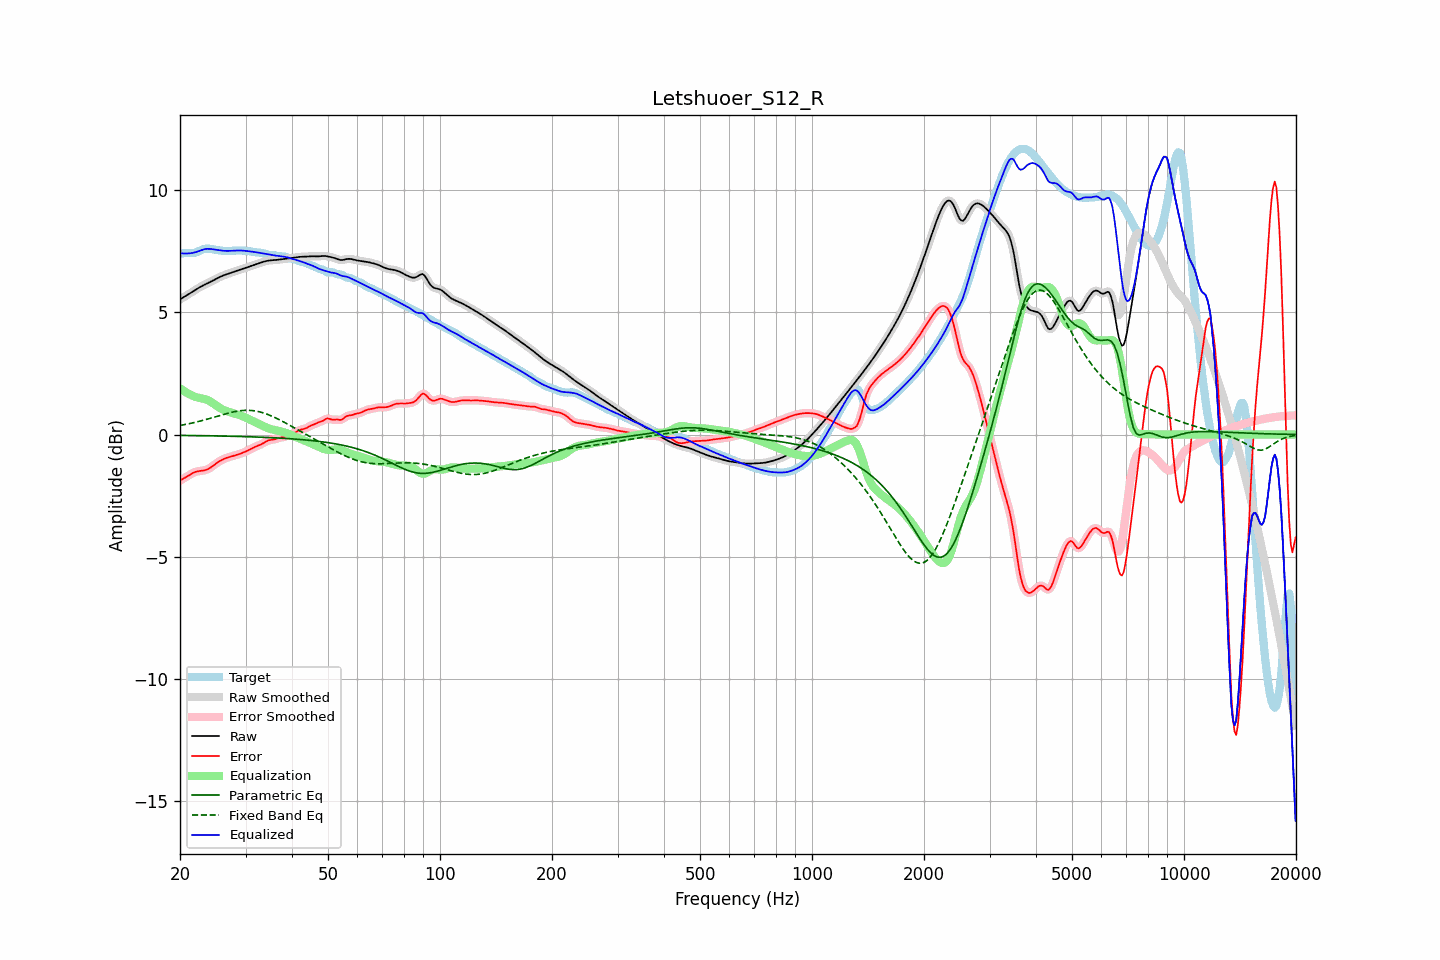

The file beside this chart, header and first rows:
frequency, raw, error, smoothed, error_smoothed, equalization, parametric_eq, fixed_band_eq, equalized_raw, equalized_smoothed, target
20.00, 5.52, -1.88, 5.52, -1.88, 1.89, -0.03, 0.37, 7.42, 7.42, 7.40
20.20, 5.56, -1.84, 5.56, -1.84, 1.85, -0.04, 0.38, 7.41, 7.41, 7.41
20.40, 5.61, -1.81, 5.61, -1.81, 1.80, -0.04, 0.40, 7.41, 7.40, 7.41
20.61, 5.65, -1.77, 5.65, -1.77, 1.76, -0.04, 0.41, 7.40, 7.40, 7.42
20.81, 5.69, -1.73, 5.69, -1.73, 1.72, -0.04, 0.42, 7.40, 7.40, 7.42
21.02, 5.73, -1.69, 5.73, -1.69, 1.68, -0.04, 0.43, 7.40, 7.40, 7.42
21.23, 5.77, -1.65, 5.77, -1.65, 1.64, -0.04, 0.45, 7.41, 7.41, 7.41
21.44, 5.81, -1.61, 5.81, -1.61, 1.61, -0.04, 0.46, 7.42, 7.42, 7.41
21.66, 5.85, -1.57, 5.85, -1.57, 1.58, -0.04, 0.48, 7.43, 7.43, 7.42
21.87, 5.89, -1.54, 5.89, -1.54, 1.55, -0.04, 0.49, 7.44, 7.44, 7.43
22.09, 5.93, -1.52, 5.93, -1.52, 1.53, -0.04, 0.51, 7.46, 7.46, 7.45
22.31, 5.97, -1.51, 5.97, -1.51, 1.51, -0.04, 0.53, 7.49, 7.49, 7.48
22.54, 6.01, -1.49, 6.01, -1.49, 1.50, -0.05, 0.54, 7.51, 7.51, 7.51
22.76, 6.05, -1.49, 6.05, -1.49, 1.49, -0.05, 0.56, 7.54, 7.54, 7.54
22.99, 6.08, -1.48, 6.08, -1.48, 1.47, -0.05, 0.58, 7.56, 7.56, 7.56
23.22, 6.12, -1.47, 6.12, -1.47, 1.46, -0.05, 0.59, 7.58, 7.58, 7.58
23.45, 6.15, -1.45, 6.15, -1.45, 1.44, -0.05, 0.61, 7.59, 7.59, 7.60
23.69, 6.18, -1.42, 6.18, -1.42, 1.41, -0.05, 0.63, 7.59, 7.59, 7.60
23.92, 6.21, -1.39, 6.21, -1.39, 1.38, -0.05, 0.65, 7.59, 7.59, 7.60
24.16, 6.24, -1.35, 6.24, -1.35, 1.35, -0.05, 0.67, 7.59, 7.59, 7.60
24.40, 6.28, -1.31, 6.28, -1.31, 1.30, -0.05, 0.69, 7.58, 7.58, 7.58
24.65, 6.31, -1.26, 6.31, -1.26, 1.26, -0.06, 0.71, 7.57, 7.57, 7.57
24.89, 6.35, -1.21, 6.35, -1.21, 1.21, -0.06, 0.73, 7.56, 7.56, 7.56
25.14, 6.38, -1.16, 6.38, -1.16, 1.16, -0.06, 0.74, 7.55, 7.55, 7.54
25.39, 6.42, -1.11, 6.42, -1.12, 1.12, -0.06, 0.76, 7.54, 7.54, 7.53
25.65, 6.45, -1.07, 6.45, -1.07, 1.08, -0.06, 0.78, 7.53, 7.53, 7.53
25.91, 6.48, -1.04, 6.48, -1.04, 1.04, -0.06, 0.80, 7.52, 7.52, 7.52
26.16, 6.51, -1.01, 6.51, -1.01, 1.01, -0.06, 0.82, 7.52, 7.52, 7.51
26.43, 6.53, -0.98, 6.53, -0.98, 0.98, -0.06, 0.84, 7.51, 7.51, 7.51
26.69, 6.55, -0.95, 6.55, -0.95, 0.96, -0.07, 0.86, 7.51, 7.51, 7.51
26.96, 6.58, -0.93, 6.58, -0.93, 0.93, -0.07, 0.88, 7.51, 7.51, 7.51
27.23, 6.60, -0.91, 6.60, -0.91, 0.91, -0.07, 0.89, 7.51, 7.51, 7.51
27.50, 6.62, -0.89, 6.62, -0.89, 0.89, -0.07, 0.91, 7.51, 7.51, 7.51
27.77, 6.64, -0.88, 6.64, -0.88, 0.87, -0.07, 0.92, 7.52, 7.52, 7.52
28.05, 6.67, -0.86, 6.66, -0.86, 0.86, -0.07, 0.94, 7.52, 7.52, 7.52
28.33, 6.69, -0.84, 6.69, -0.84, 0.84, -0.08, 0.95, 7.52, 7.52, 7.53
28.62, 6.71, -0.82, 6.71, -0.82, 0.82, -0.08, 0.96, 7.53, 7.53, 7.53
28.90, 6.73, -0.80, 6.73, -0.80, 0.79, -0.08, 0.97, 7.53, 7.53, 7.53
29.19, 6.75, -0.77, 6.75, -0.77, 0.77, -0.08, 0.98, 7.53, 7.53, 7.53
29.48, 6.78, -0.75, 6.78, -0.75, 0.75, -0.08, 0.98, 7.52, 7.52, 7.52
29.78, 6.80, -0.72, 6.80, -0.72, 0.72, -0.09, 0.99, 7.52, 7.52, 7.52
30.08, 6.82, -0.69, 6.82, -0.69, 0.69, -0.09, 0.99, 7.51, 7.51, 7.51
30.38, 6.84, -0.66, 6.84, -0.66, 0.66, -0.09, 0.99, 7.50, 7.50, 7.50
30.68, 6.87, -0.63, 6.87, -0.63, 0.63, -0.09, 0.99, 7.49, 7.49, 7.50
30.99, 6.89, -0.59, 6.89, -0.59, 0.59, -0.09, 0.99, 7.49, 7.49, 7.49
31.30, 6.91, -0.56, 6.91, -0.56, 0.56, -0.10, 0.98, 7.48, 7.48, 7.47
31.61, 6.94, -0.53, 6.94, -0.53, 0.53, -0.10, 0.97, 7.47, 7.47, 7.46
31.93, 6.96, -0.50, 6.96, -0.50, 0.50, -0.10, 0.96, 7.46, 7.46, 7.45
32.24, 6.98, -0.47, 6.98, -0.47, 0.47, -0.10, 0.95, 7.45, 7.45, 7.45
32.57, 7.00, -0.44, 7.00, -0.44, 0.44, -0.11, 0.94, 7.44, 7.44, 7.44
32.89, 7.02, -0.42, 7.02, -0.41, 0.40, -0.11, 0.92, 7.43, 7.43, 7.44
33.22, 7.04, -0.38, 7.04, -0.38, 0.37, -0.11, 0.90, 7.42, 7.42, 7.43
33.55, 7.07, -0.35, 7.07, -0.34, 0.34, -0.11, 0.88, 7.41, 7.41, 7.41
33.89, 7.08, -0.30, 7.08, -0.31, 0.31, -0.12, 0.86, 7.39, 7.39, 7.39
34.23, 7.10, -0.27, 7.10, -0.27, 0.28, -0.12, 0.84, 7.38, 7.38, 7.37
34.57, 7.11, -0.24, 7.11, -0.24, 0.26, -0.12, 0.81, 7.37, 7.37, 7.35
34.92, 7.12, -0.23, 7.12, -0.23, 0.23, -0.12, 0.78, 7.35, 7.35, 7.35
35.27, 7.13, -0.22, 7.13, -0.22, 0.21, -0.13, 0.76, 7.34, 7.34, 7.34
35.62, 7.13, -0.21, 7.13, -0.21, 0.20, -0.13, 0.73, 7.33, 7.33, 7.34
35.97, 7.14, -0.19, 7.14, -0.19, 0.18, -0.13, 0.70, 7.32, 7.32, 7.33
... 635 more rows
